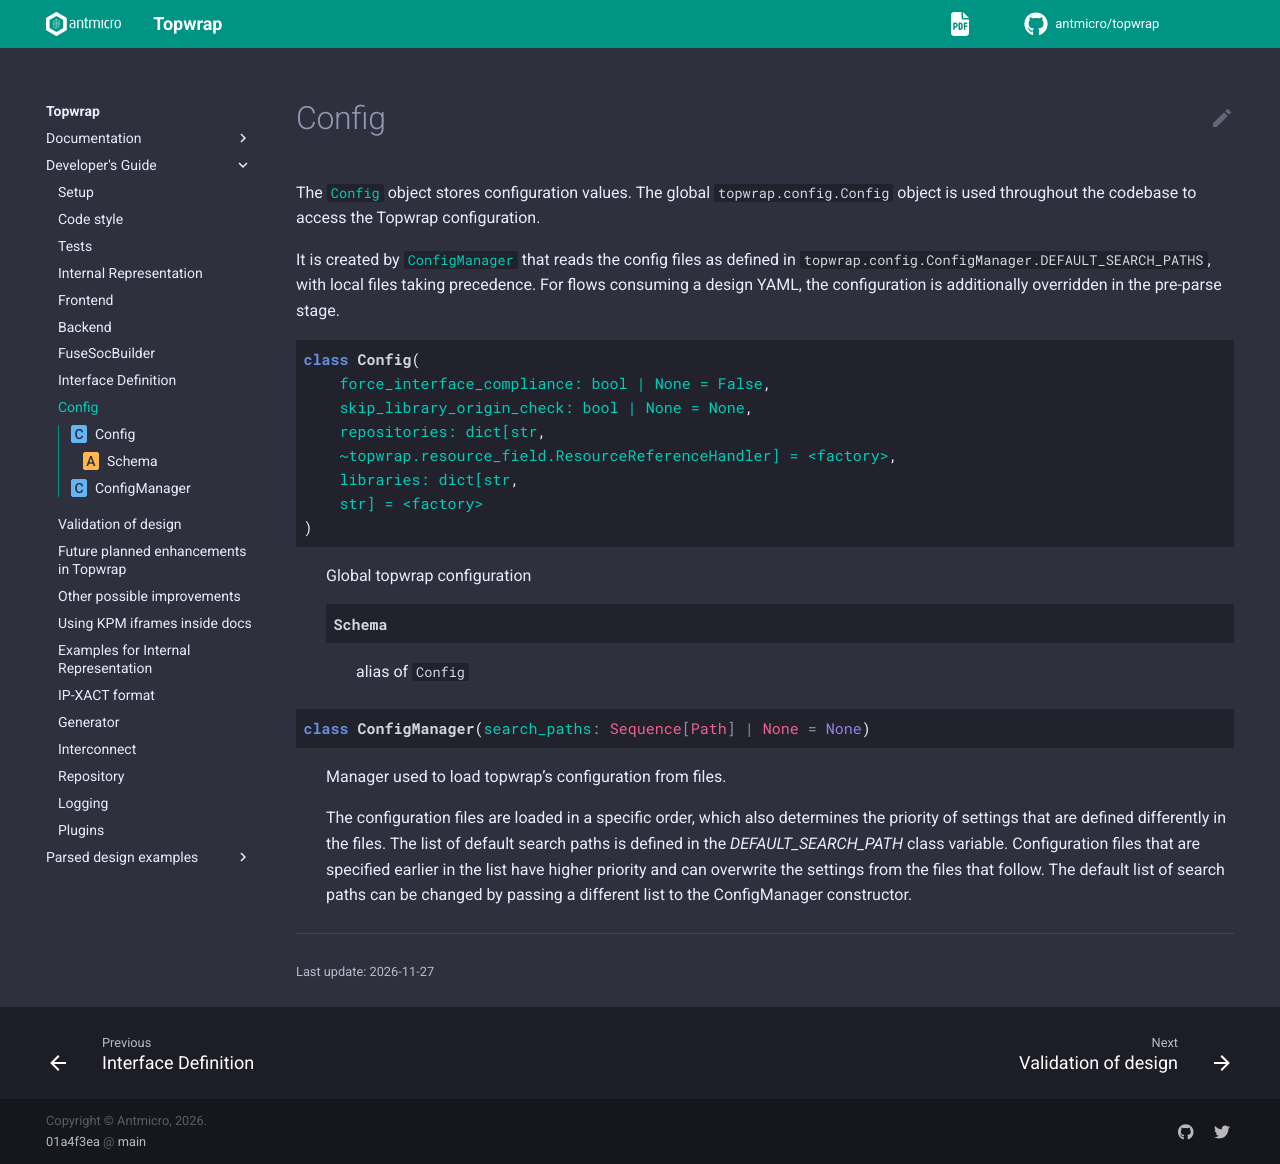

repository: antmicro/topwrap · page: developers_guide/config.html · generator: sphinx

# Config

The {class}`~topwrap.config.Config` object stores configuration values. The global `topwrap.config.Config` object is used throughout the codebase to access the Topwrap configuration.

It is created by {class}`~topwrap.config.ConfigManager` that reads the config files as defined in {attr}`topwrap.config.ConfigManager.DEFAULT_SEARCH_PATHS`, with local files taking precedence.
For flows consuming a design YAML, the configuration is additionally overridden in the pre-parse stage.

```{eval-rst}
.. autoclass:: topwrap.config.Config
   :members:

```

```{eval-rst}
.. autoclass:: topwrap.config.ConfigManager
   :members:

```
